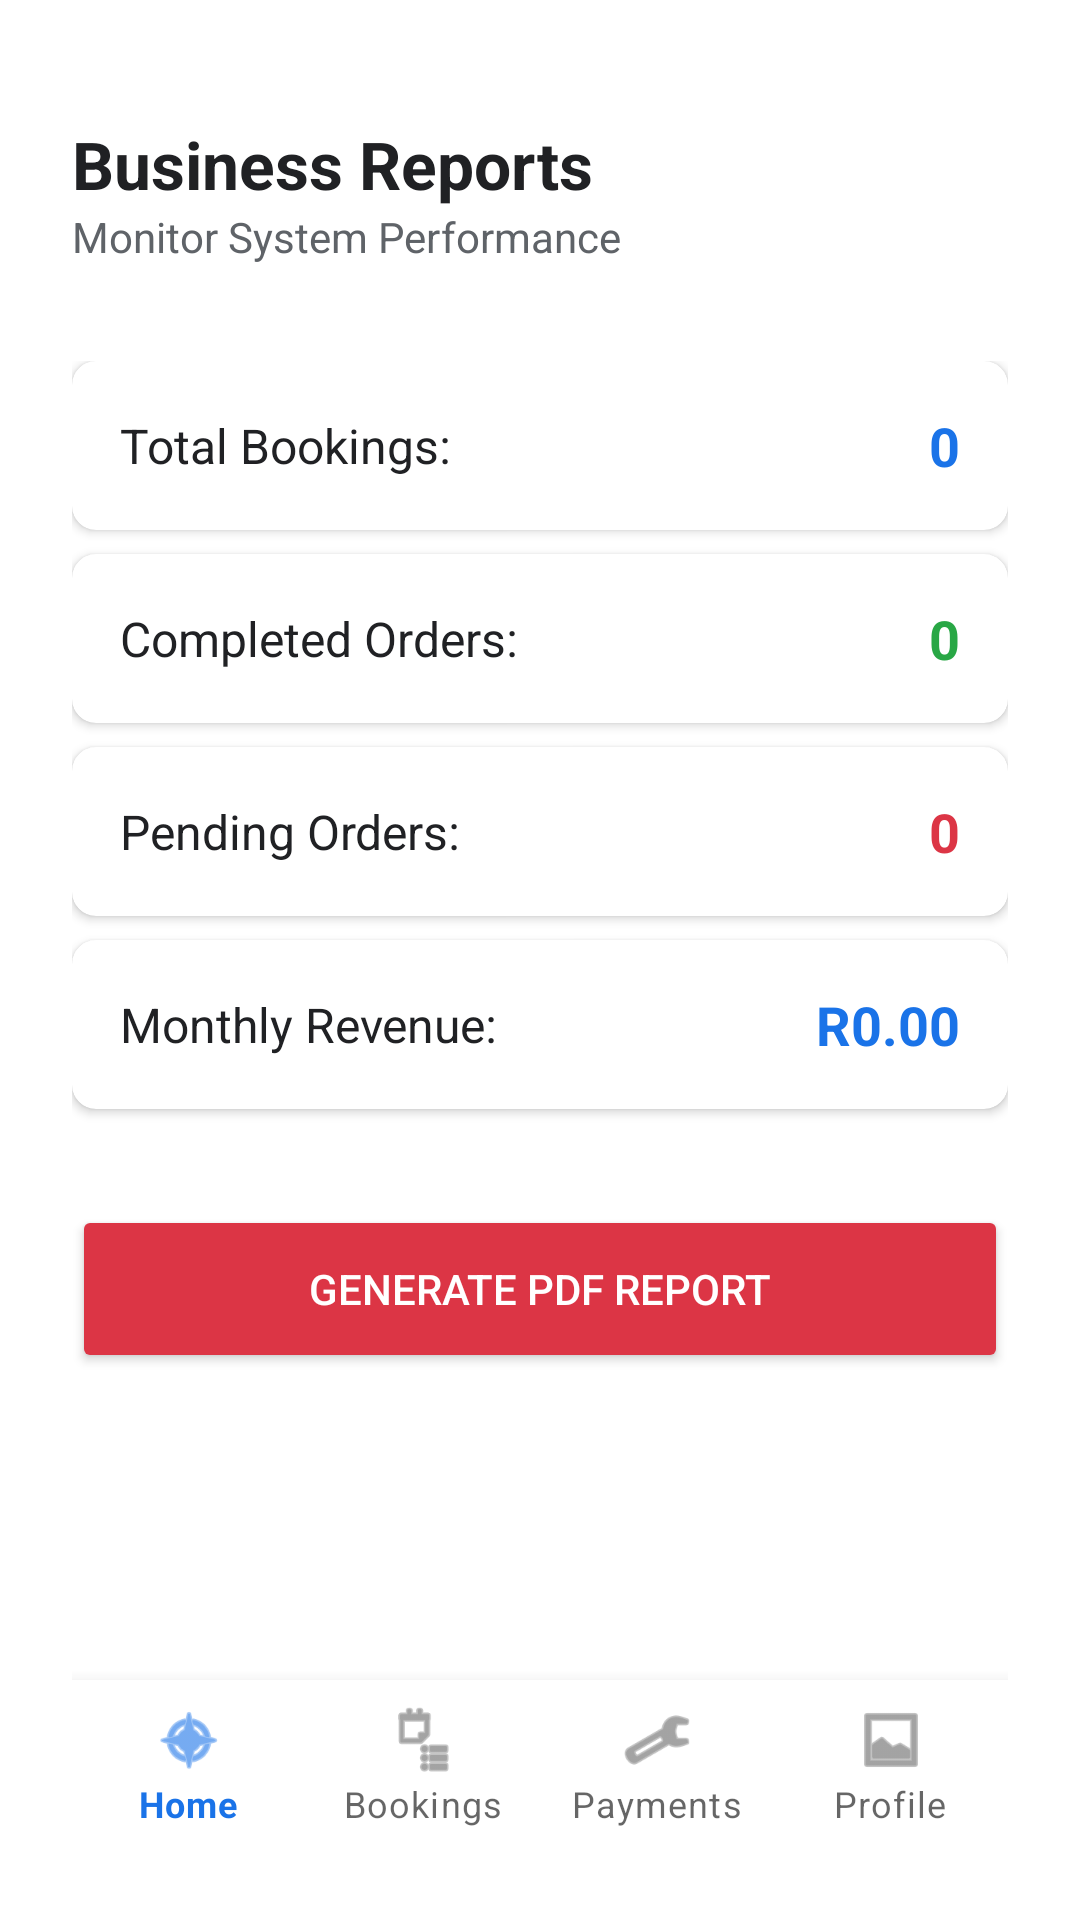

This screen was rendered from an Android layout file. Write that file and the resources it references.
<!-- AndroidManifest.xml: application theme Theme.MasandazaCleaning -->
<!-- res/layout/activity_reports.xml -->
<?xml version="1.0" encoding="utf-8"?>
<LinearLayout xmlns:android="http://schemas.android.com/apk/res/android"
    xmlns:app="http://schemas.android.com/apk/res-auto"
    android:id="@+id/main"
    android:layout_width="match_parent"
    android:layout_height="match_parent"
    android:orientation="vertical"
    android:padding="24dp"
    android:background="@color/white">

    <TextView
        android:layout_width="match_parent"
        android:layout_height="wrap_content"
        android:text="Business Reports"
        android:textSize="22sp"
        android:textColor="@color/dark_text"
        android:textStyle="bold"
        android:layout_marginTop="16dp" />

    <TextView
        android:layout_width="match_parent"
        android:layout_height="wrap_content"
        android:text="Monitor System Performance"
        android:textSize="14sp"
        android:textColor="@color/gray_text"
        android:layout_marginBottom="32dp" />

    
    <LinearLayout
        android:layout_width="match_parent"
        android:layout_height="wrap_content"
        android:orientation="vertical"
        android:layout_marginBottom="24dp">

        <androidx.cardview.widget.CardView
            android:layout_width="match_parent"
            android:layout_height="wrap_content"
            android:layout_marginBottom="8dp"
            app:cardCornerRadius="8dp"
            app:cardElevation="2dp">

            <LinearLayout
                android:layout_width="match_parent"
                android:layout_height="wrap_content"
                android:orientation="horizontal"
                android:padding="16dp"
                android:gravity="center_vertical">

                <TextView
                    android:layout_width="0dp"
                    android:layout_height="wrap_content"
                    android:layout_weight="1"
                    android:text="Total Bookings:"
                    android:textSize="16sp"
                    android:textColor="@color/dark_text" />

                <TextView
                    android:id="@+id/tvTotalBookings"
                    android:layout_width="wrap_content"
                    android:layout_height="wrap_content"
                    android:text="0"
                    android:textSize="18sp"
                    android:textColor="@color/blue_primary"
                    android:textStyle="bold" />
            </LinearLayout>
        </androidx.cardview.widget.CardView>

        <androidx.cardview.widget.CardView
            android:layout_width="match_parent"
            android:layout_height="wrap_content"
            android:layout_marginBottom="8dp"
            app:cardCornerRadius="8dp"
            app:cardElevation="2dp">

            <LinearLayout
                android:layout_width="match_parent"
                android:layout_height="wrap_content"
                android:orientation="horizontal"
                android:padding="16dp"
                android:gravity="center_vertical">

                <TextView
                    android:layout_width="0dp"
                    android:layout_height="wrap_content"
                    android:layout_weight="1"
                    android:text="Completed Orders:"
                    android:textSize="16sp"
                    android:textColor="@color/dark_text" />

                <TextView
                    android:id="@+id/tvCompletedOrders"
                    android:layout_width="wrap_content"
                    android:layout_height="wrap_content"
                    android:text="0"
                    android:textSize="18sp"
                    android:textColor="@color/green_success"
                    android:textStyle="bold" />
            </LinearLayout>
        </androidx.cardview.widget.CardView>

        <androidx.cardview.widget.CardView
            android:layout_width="match_parent"
            android:layout_height="wrap_content"
            android:layout_marginBottom="8dp"
            app:cardCornerRadius="8dp"
            app:cardElevation="2dp">

            <LinearLayout
                android:layout_width="match_parent"
                android:layout_height="wrap_content"
                android:orientation="horizontal"
                android:padding="16dp"
                android:gravity="center_vertical">

                <TextView
                    android:layout_width="0dp"
                    android:layout_height="wrap_content"
                    android:layout_weight="1"
                    android:text="Pending Orders:"
                    android:textSize="16sp"
                    android:textColor="@color/dark_text" />

                <TextView
                    android:id="@+id/tvPendingOrders"
                    android:layout_width="wrap_content"
                    android:layout_height="wrap_content"
                    android:text="0"
                    android:textSize="18sp"
                    android:textColor="@color/red_accent"
                    android:textStyle="bold" />
            </LinearLayout>
        </androidx.cardview.widget.CardView>

        <androidx.cardview.widget.CardView
            android:layout_width="match_parent"
            android:layout_height="wrap_content"
            android:layout_marginBottom="8dp"
            app:cardCornerRadius="8dp"
            app:cardElevation="2dp">

            <LinearLayout
                android:layout_width="match_parent"
                android:layout_height="wrap_content"
                android:orientation="horizontal"
                android:padding="16dp"
                android:gravity="center_vertical">

                <TextView
                    android:layout_width="0dp"
                    android:layout_height="wrap_content"
                    android:layout_weight="1"
                    android:text="Monthly Revenue:"
                    android:textSize="16sp"
                    android:textColor="@color/dark_text" />

                <TextView
                    android:id="@+id/tvTotalRevenue"
                    android:layout_width="wrap_content"
                    android:layout_height="wrap_content"
                    android:text="R0.00"
                    android:textSize="18sp"
                    android:textColor="@color/blue_primary"
                    android:textStyle="bold" />
            </LinearLayout>
        </androidx.cardview.widget.CardView>
    </LinearLayout>

    <Button
        android:id="@+id/btnGeneratePdf"
        android:layout_width="match_parent"
        android:layout_height="56dp"
        android:text="Generate PDF Report"
        android:textColor="@color/white"
        android:backgroundTint="@color/red_accent" />

    <View
        android:layout_width="match_parent"
        android:layout_height="0dp"
        android:layout_weight="1" />

    
    <com.google.android.material.bottomnavigation.BottomNavigationView
        android:id="@+id/bottom_navigation"
        android:layout_width="match_parent"
        android:layout_height="wrap_content"
        android:background="@color/white"
        app:menu="@menu/bottom_nav_menu"
        app:labelVisibilityMode="labeled"
        xmlns:app="http://schemas.android.com/apk/res-auto" />
</LinearLayout>
<!-- resources referenced by this layout -->
<resources>
  <color name="blue_primary">#1a73e8</color>
  <color name="dark_text">#202124</color>
  <color name="gray_text">#5f6368</color>
  <color name="green_success">#28a745</color>
  <color name="red_accent">#dc3545</color>
  <color name="white">#FFFFFF</color>
  <style name="Theme.MasandazaCleaning" parent="Theme.MaterialComponents.Light.NoActionBar">
          <item name="colorPrimary">@color/blue_primary</item>
          <item name="colorPrimaryVariant">#1976D2</item>
          <item name="colorOnPrimary">@color/white</item>
          <item name="colorSecondary">@color/red_accent</item>
          <item name="colorSecondaryVariant">#D32F2F</item>
          <item name="colorOnSecondary">@color/white</item>
  
          
          <item name="colorSurface">@color/white</item>
          <item name="android:colorBackground">@color/white</item>
      </style>
</resources>
